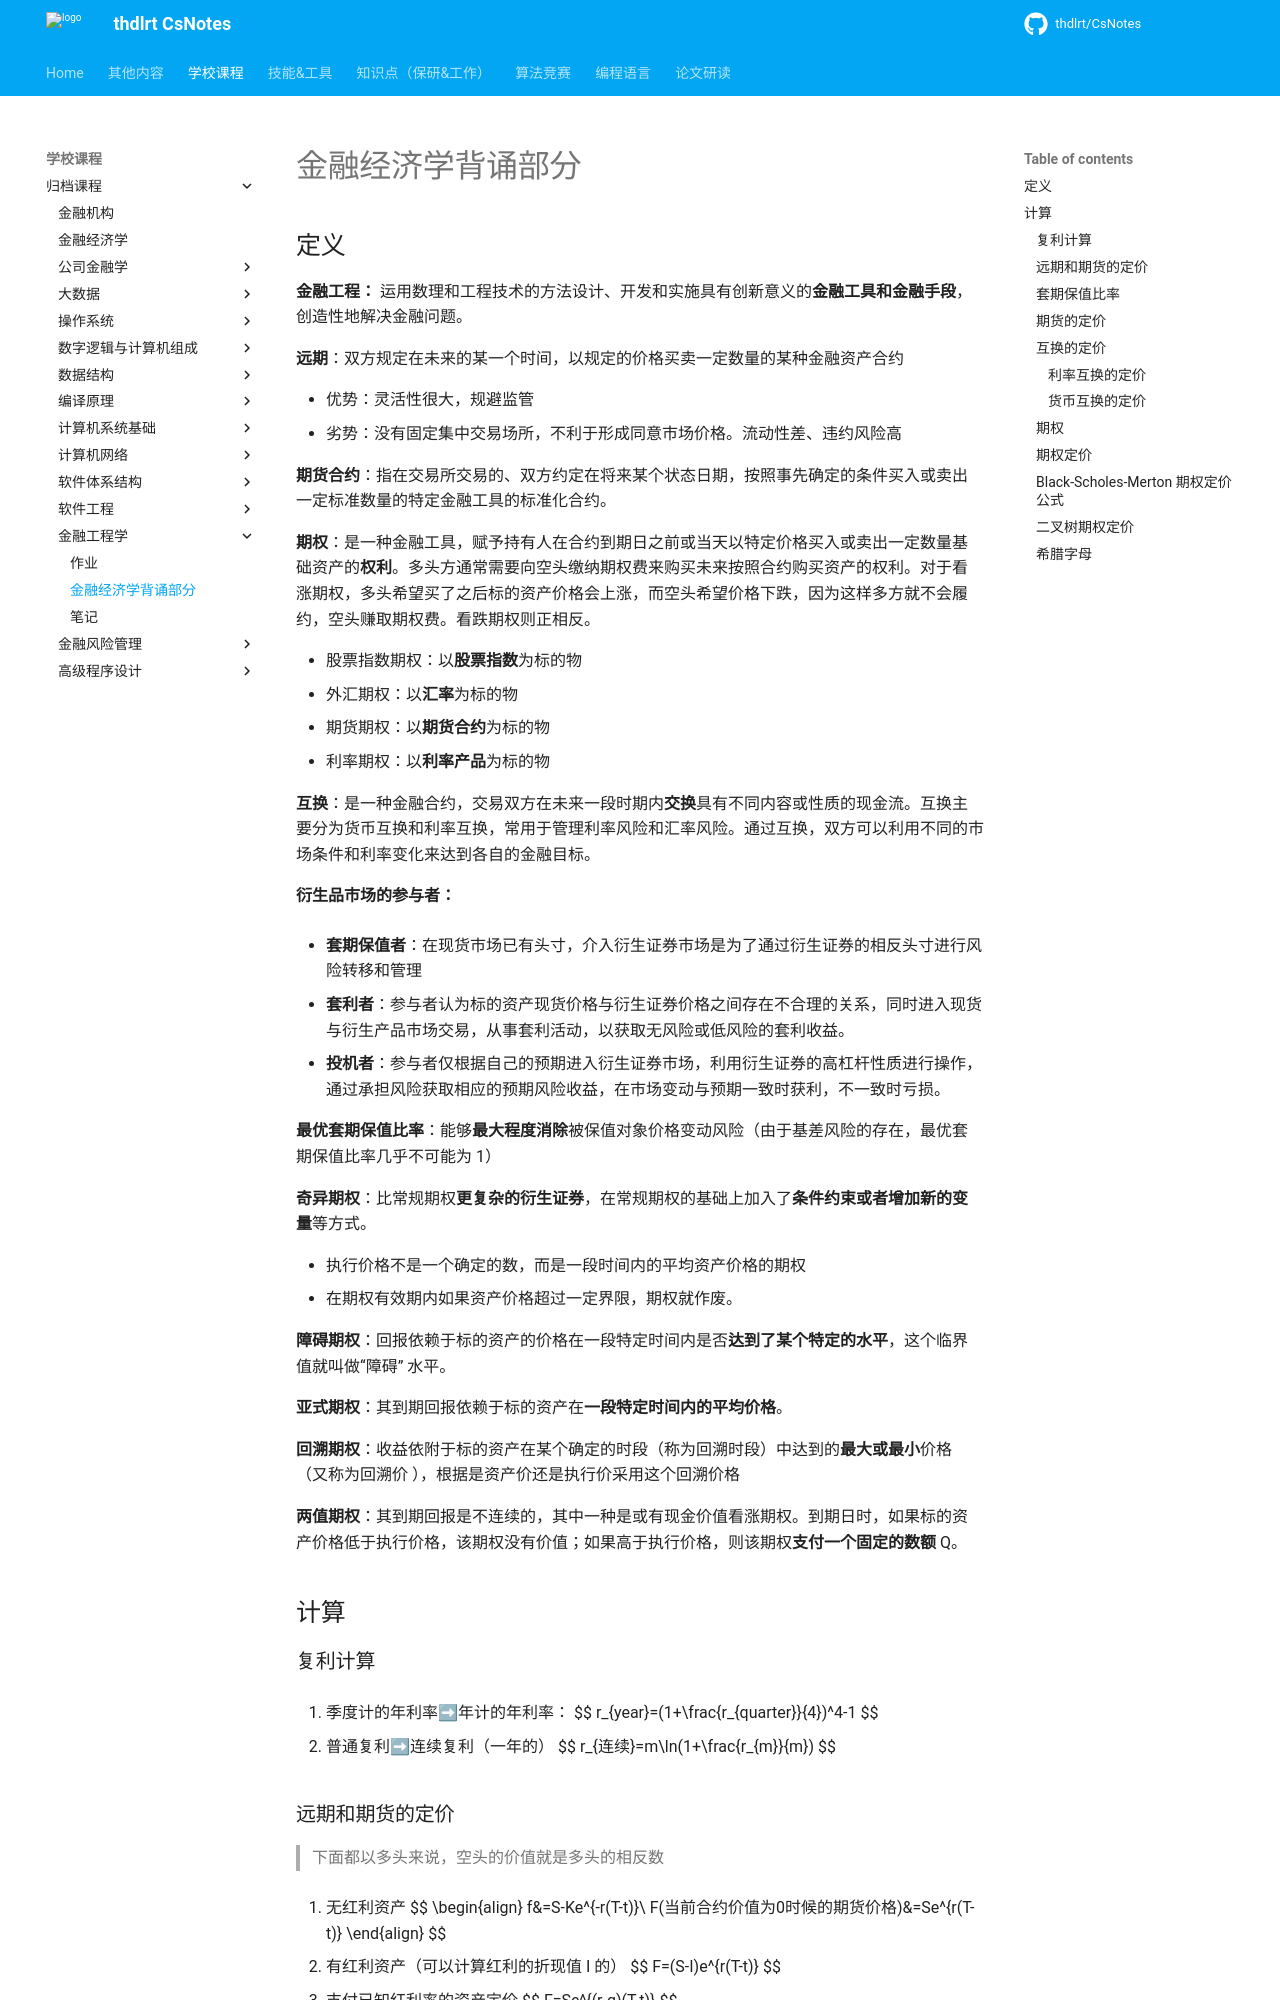

repository: thdlrt/CsNotes · page: 学校课程/归档课程/金融工程学/公式速记/index.html · generator: mkdocs

# 金融经济学背诵部分

## 定义

**金融工程：** 运用数理和工程技术的方法设计、开发和实施具有创新意义的**金融工具和金融手段**，创造性地解决金融问题。

**远期**：双方规定在未来的某一个时间，以规定的价格买卖一定数量的某种金融资产合约

- 优势：灵活性很大，规避监管
- 劣势：没有固定集中交易场所，不利于形成同意市场价格。流动性差、违约风险高

**期货合约**：指在交易所交易的、双方约定在将来某个状态日期，按照事先确定的条件买入或卖出一定标准数量的特定金融工具的标准化合约。

**期权**：是一种金融工具，赋予持有人在合约到期日之前或当天以特定价格买入或卖出一定数量基础资产的**权利**。多头方通常需要向空头缴纳期权费来购买未来按照合约购买资产的权利。对于看涨期权，多头希望买了之后标的资产价格会上涨，而空头希望价格下跌，因为这样多方就不会履约，空头赚取期权费。看跌期权则正相反。

- 股票指数期权：以**股票指数**为标的物
- 外汇期权：以**汇率**为标的物
- 期货期权：以**期货合约**为标的物
- 利率期权：以**利率产品**为标的物

**互换**：是一种金融合约，交易双方在未来一段时期内**交换**具有不同内容或性质的现金流。互换主要分为货币互换和利率互换，常用于管理利率风险和汇率风险。通过互换，双方可以利用不同的市场条件和利率变化来达到各自的金融目标。

**衍生品市场的参与者：**

- **套期保值者**：在现货市场已有头寸，介入衍生证券市场是为了通过衍生证券的相反头寸进行风险转移和管理

- **套利者**：参与者认为标的资产现货价格与衍生证券价格之间存在不合理的关系，同时进入现货与衍生产品市场交易，从事套利活动，以获取无风险或低风险的套利收益。
- **投机者**：参与者仅根据自己的预期进入衍生证券市场，利用衍生证券的高杠杆性质进行操作，通过承担风险获取相应的预期风险收益，在市场变动与预期一致时获利，不一致时亏损。

**最优套期保值比率**：能够**最大程度消除**被保值对象价格变动风险（由于基差风险的存在，最优套期保值比率几乎不可能为 1）

 **奇异期权**：比常规期权**更复杂的衍生证券**，在常规期权的基础上加入了**条件约束或者增加新的变量**等方式。

- 执行价格不是一个确定的数，而是一段时间内的平均资产价格的期权
- 在期权有效期内如果资产价格超过一定界限，期权就作废。

**障碍期权**：回报依赖于标的资产的价格在一段特定时间内是否**达到了某个特定的水平**，这个临界值就叫做“障碍” 水平。

**亚式期权**：其到期回报依赖于标的资产在**一段特定时间内的平均价格**。

**回溯期权**：收益依附于标的资产在某个确定的时段（称为回溯时段）中达到的**最大或最小**价格（又称为回溯价 ），根据是资产价还是执行价采用这个回溯价格

**两值期权**：其到期回报是不连续的，其中一种是或有现金价值看涨期权。到期日时，如果标的资产价格低于执行价格，该期权没有价值；如果高于执行价格，则该期权**支付一个固定的数额** Q。

## 计算

### 复利计算

1. 季度计的年利率➡年计的年利率：
   $$
   r_{year}=(1+\frac{r_{quarter}}{4})^4-1
   $$

2. 普通复利➡连续复利（一年的）
   $$
   r_{连续}=m\ln(1+\frac{r_{m}}{m})
   $$

### 远期和期货的定价

> 下面都以多头来说，空头的价值就是多头的相反数

1. 无红利资产
   $$
   \begin{align}
   f&=S-Ke^{-r(T-t)}\\
   F(当前合约价值为0时候的期货价格)&=Se^{r(T-t)}
   \end{align}
   $$

2. 有红利资产（可以计算红利的折现值 I 的）
   $$
   F=(S-I)e^{r(T-t)}
   $$
   
3. 支付已知红利率的资产定价
   $$
   F=Se^{(r-q)(T-t)}
   $$

### 套期保值比率

1. 套期保值比率
   $$
   n=\frac{套期保值资产头寸出数量}{被套期保值资产头寸出数量}
   $$

2. 最小方差套期保值比率
   $$
   n=\rho_{HG}\frac{\sigma_H}{\sigma_G}
   $$
   其中 H 是指现货，G 是指期货

3. 应持有的期货合约份数
   $$
   \large N=n\times\frac{\text{现货资产总值}}{\text{单份期货合约的价值}}\tag{股指期货常用}\\
   \large N=n\times\frac{\text{现货资产总量}}{\text{每份期货合约代表的单位量}}
   $$

4. 用 $\beta$
